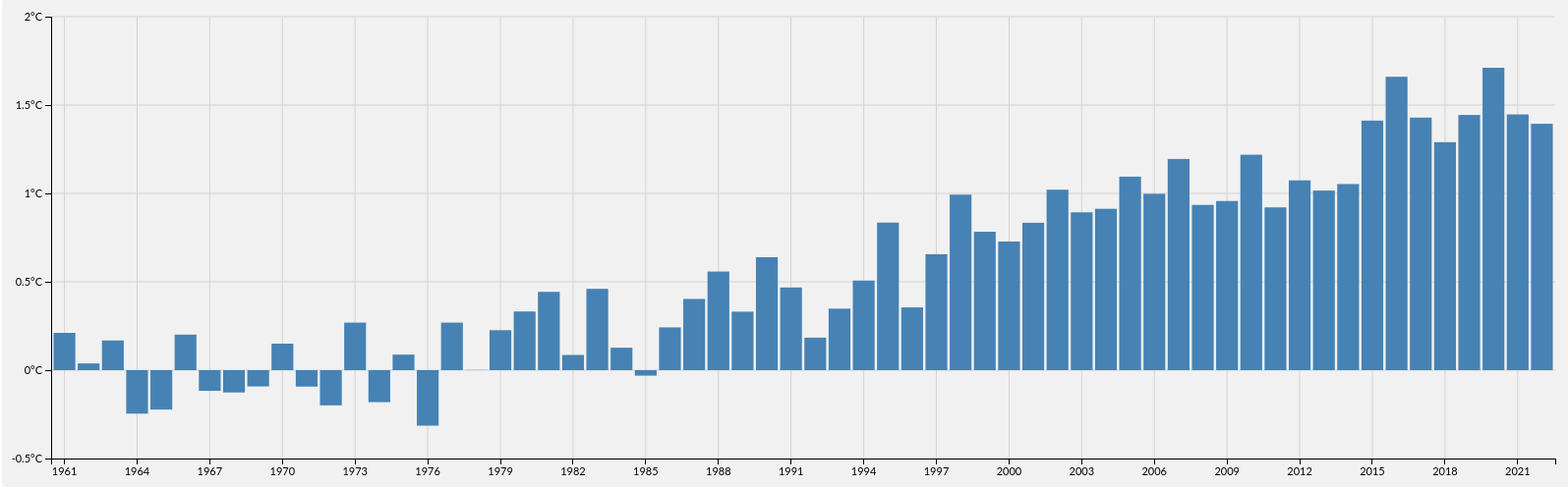
D3 v7 page, settled after 480 driven frames (8 s of simulated time); the page loaded 1 data file(s).


    window.onload = () => {
      // Get all the topnav children a tags
      const navLinks = document.querySelectorAll(".topnav a");
    
      // Get the current URL
      const url = window.location.href;
    
      navLinks.forEach((link) => {
        // If the link URL matches the current URL, make it active
        if (url === link.href) {
          link.className += " active";
        }
      });
    };
    

    async function drawChart1() {
      // Define margin
      const margin = {top: 20, right: 20, bottom: 30, left: 50};

      const rawData = await d3.csv("Annual_Surface_Temperature_Change_Global.csv");
      const data = [];
      for (let year = 1961; year <= 2022; year++) {
        data.push({
          year: year,  // Keep year as integer
          change: +rawData[0][`F${year}`]
        });
      }
    
      // Define SVG dimensions
      const svgWidth = 1600;
      const svgHeight = 500;

      // Define width and height of chart area
      const width = svgWidth - margin.left - margin.right;
      const height = svgHeight - margin.top - margin.bottom;
      
      // Append a 'g' element which is moved to start at top left of chart area
      const svg = d3.select("svg")
          .attr("width", svgWidth)
          .attr("height", svgHeight)
        .append("g")
          .attr("transform", "translate(" + margin.left + "," + margin.top + ")");
      
      // Define the x-axis scale
      const xScale = d3.scaleBand()
          .domain(data.map(d => d.year))  // Use the years as the domain
          .range([0, width])
          .padding(0.1);  // Adjust padding between bars as needed
    
      // Define the y-axis scale
      const yScale = d3.scaleLinear()
          .domain([-0.5, 2])
          .range([height, 0]);
    
      // Define bar width
      const barWidth = xScale.bandwidth();  // Get bandwidth from the xScale

      // Add grid lines for x-axis
      svg.selectAll(".x-grid")
          .data(data.filter((d, i) => i % 3 === 0)) // filter the data to every 3rd year
          .join("line")
          .attr("class", "x-grid")
          .attr("x1", d => xScale(d.year) + barWidth / 2)  // grid line starts at the middle of the bar
          .attr("y1", 0)
          .attr("x2", d => xScale(d.year) + barWidth / 2)  // grid line ends at the middle of the bar
          .attr("y2", height)
          .attr("stroke", "lightgray")
          .attr("stroke-width", 1);
    
      // Add grid lines for y-axis
      svg.selectAll(".y-grid")
          .data(yScale.ticks(6))
          .join("line")
          .attr("class", "y-grid")
          .attr("x1", 0)
          .attr("y1", d => yScale(d))
          .attr("x2", width)
          .attr("y2", d => yScale(d))
          .attr("stroke", "lightgray")
          .attr("stroke-width", 1); 

      // Create bars
      svg.selectAll(".bar")
          .data(data)
          .join("rect")
          .attr("class", "bar")
          .attr("x", d => xScale(d.year))  // Use xScale to position bars
          .attr("y", d => d.change < 0 ? yScale(0) : yScale(d.change))
          .attr("width", barWidth)
          .attr("height", d => Math.abs(yScale(d.change) - yScale(0)));


      // Create the x-axis
      const xAxis = d3.axisBottom(xScale)
        .tickValues(data.filter(d => (d.year - 1961) % 3 === 0).map(d => d.year)); // filter for every 3rd year starting from 1961
      svg.append("g")
        .attr("class", "axis")
        .attr("transform", `translate(0,${yScale(-0.5)})`)  // Move x-axis to y = -0.5
        .call(xAxis);
    
      // Create the y-axis
      const yAxis = d3.axisLeft(yScale).ticks(6).tickFormat(d => `${d}°C`);
      svg.append("g")
          .attr("class", "axis")
          .call(yAxis);
  }

  drawChart1();
  
  

### data: Annual_Surface_Temperature_Change_Global.csv
ObjectId, Country, ISO2, ISO3, Indicator, Unit, Source, CTS_Code, CTS_Name, CTS_Full_Descriptor, F1961, F1962, F1963, F1964, F1965, F1966, F1967, F1968, F1969, F1970, F1971, F1972, F1973, F1974
222, World, , WLD, Temperature change with respect to a bas…, Degree Celsius, Food and Agriculture Organization of the…, ECCS, Surface Temperature Change, Environment, Climate Change, Climate Ind…, 0.211, 0.038, 0.168, -0.246, -0.223, 0.201, -0.117, -0.126, -0.092, 0.15, -0.093, -0.199, 0.269, -0.181